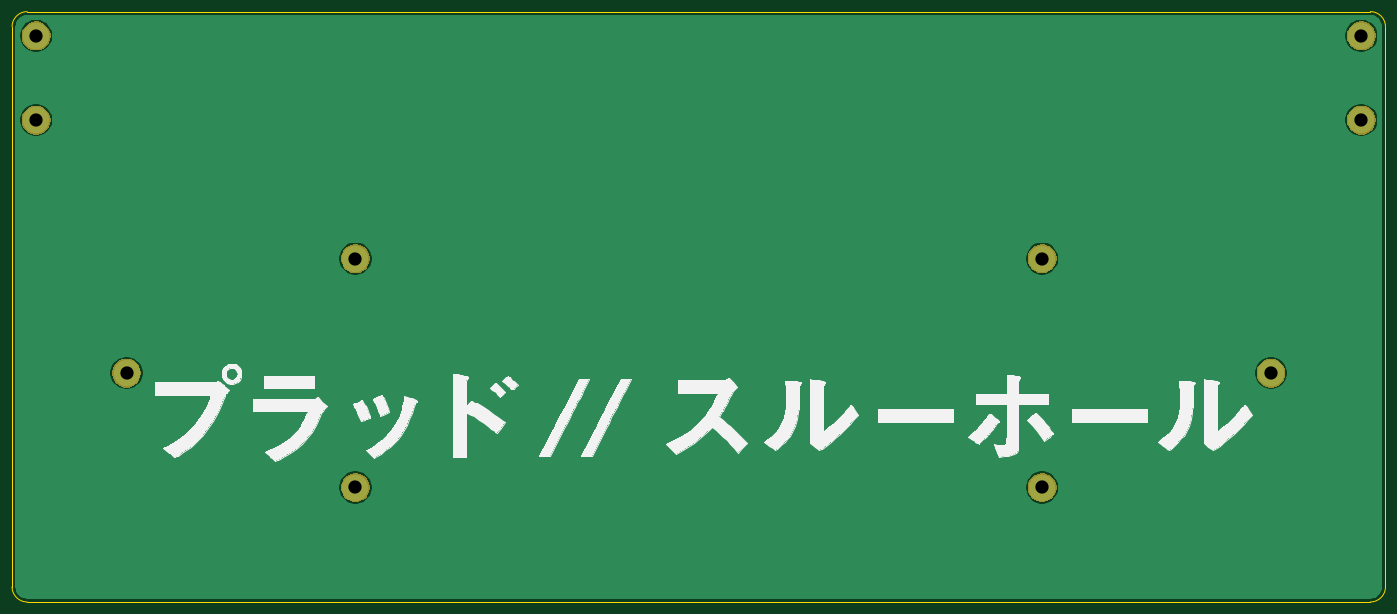
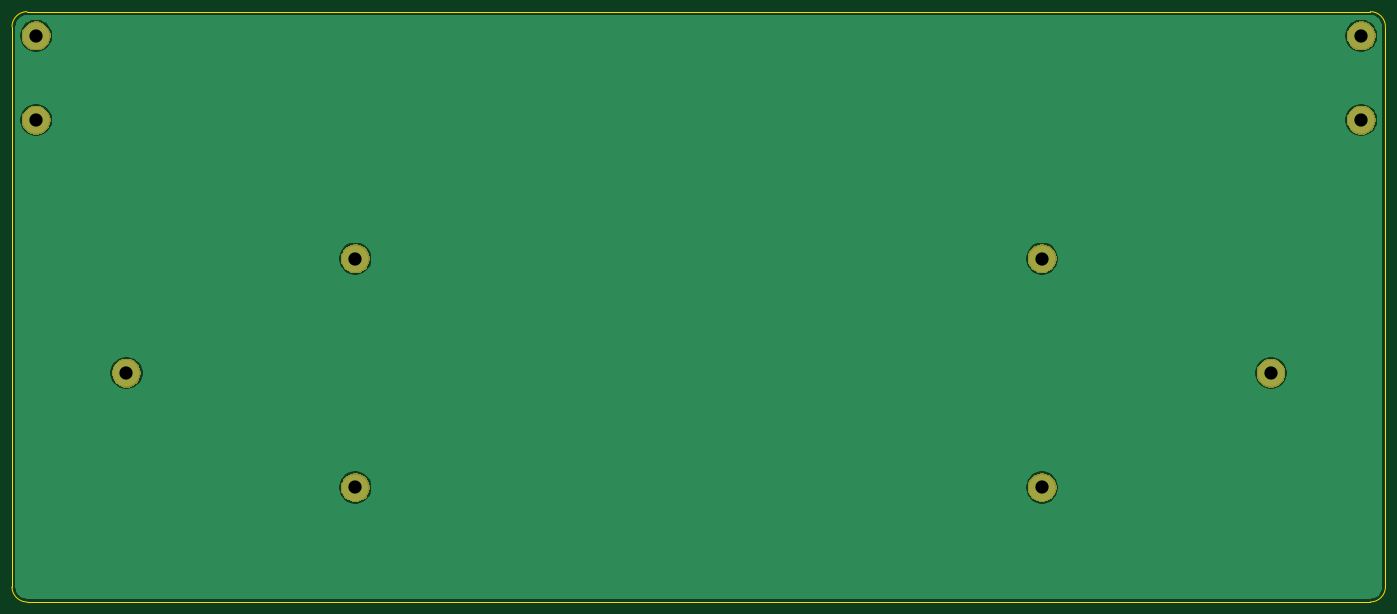
Circuit board: 8 layer files. Board 228.0 x 98.0 mm.
- bottom_copper: plaid_bottom-B_Cu.gbl (19114 bytes)
- bottom_mask: plaid_bottom-B_Mask.gbs (8648 bytes)
- bottom_silk: plaid_bottom-B_SilkS.gbo (789 bytes)
- outline: plaid_bottom-Edge_Cuts.gm1 (959 bytes)
- top_copper: plaid_bottom-F_Cu.gtl (19114 bytes)
- top_mask: plaid_bottom-F_Mask.gts (8648 bytes)
- top_silk: plaid_bottom-F_SilkS.gto (47405 bytes)
- drill: plaid_bottom.drl (432 bytes)

=== bottom_copper: plaid_bottom-B_Cu.gbl (19114 bytes, source omitted) ===
=== bottom_mask: plaid_bottom-B_Mask.gbs (8648 bytes, source omitted) ===
=== bottom_silk: plaid_bottom-B_SilkS.gbo ===
G04 #@! TF.GenerationSoftware,KiCad,Pcbnew,(5.1.5-0-10_14)*
G04 #@! TF.CreationDate,2020-04-12T19:04:30-04:00*
G04 #@! TF.ProjectId,plaid_bottom,706c6169-645f-4626-9f74-746f6d2e6b69,rev?*
G04 #@! TF.SameCoordinates,PX2faf080PY2faf080*
G04 #@! TF.FileFunction,Legend,Bot*
G04 #@! TF.FilePolarity,Positive*
%FSLAX46Y46*%
G04 Gerber Fmt 4.6, Leading zero omitted, Abs format (unit mm)*
G04 Created by KiCad (PCBNEW (5.1.5-0-10_14)) date 2020-04-12 19:04:30*
%MOMM*%
%LPD*%
G04 APERTURE LIST*
%ADD10C,4.800000*%
G04 APERTURE END LIST*
%LPC*%
D10*
X4000000Y-4000000D03*
X4000000Y-18000000D03*
X224000000Y-4000000D03*
X224000000Y-18000000D03*
X19000000Y-60000000D03*
X57000000Y-41000000D03*
X57000000Y-79000000D03*
X171000000Y-41000000D03*
X171000000Y-79000000D03*
X209000000Y-60000000D03*
M02*

=== outline: plaid_bottom-Edge_Cuts.gm1 ===
G04 #@! TF.GenerationSoftware,KiCad,Pcbnew,(5.1.5-0-10_14)*
G04 #@! TF.CreationDate,2020-04-12T19:04:30-04:00*
G04 #@! TF.ProjectId,plaid_bottom,706c6169-645f-4626-9f74-746f6d2e6b69,rev?*
G04 #@! TF.SameCoordinates,PX2faf080PY2faf080*
G04 #@! TF.FileFunction,Profile,NP*
%FSLAX46Y46*%
G04 Gerber Fmt 4.6, Leading zero omitted, Abs format (unit mm)*
G04 Created by KiCad (PCBNEW (5.1.5-0-10_14)) date 2020-04-12 19:04:30*
%MOMM*%
%LPD*%
G04 APERTURE LIST*
%ADD10C,0.150000*%
G04 APERTURE END LIST*
D10*
X2500000Y-98000000D02*
G75*
G02X0Y-95500000I0J2500000D01*
G01*
X228000000Y-95500000D02*
G75*
G02X225500000Y-98000000I-2500000J0D01*
G01*
X225500000Y0D02*
G75*
G02X228000000Y-2500000I0J-2500000D01*
G01*
X0Y-2500000D02*
G75*
G02X2500000Y0I2500000J0D01*
G01*
X0Y-95500000D02*
X0Y-2500000D01*
X225500000Y-98000000D02*
X2500000Y-98000000D01*
X228000000Y-2500000D02*
X228000000Y-95500000D01*
X194500000Y0D02*
X225500000Y0D01*
X194500000Y0D02*
X2500000Y0D01*
M02*

=== top_copper: plaid_bottom-F_Cu.gtl (19114 bytes, source omitted) ===
=== top_mask: plaid_bottom-F_Mask.gts (8648 bytes, source omitted) ===
=== top_silk: plaid_bottom-F_SilkS.gto (47405 bytes, source omitted) ===
=== drill: plaid_bottom.drl ===
M48
; DRILL file {KiCad (5.1.5-0-10_14)} date Sunday, April 12, 2020 at 07:05:43 PM
; FORMAT={-:-/ absolute / inch / decimal}
; #@! TF.CreationDate,2020-04-12T19:05:43-04:00
; #@! TF.GenerationSoftware,Kicad,Pcbnew,(5.1.5-0-10_14)
FMAT,2
INCH
T1C0.0866
%
G90
G05
T1
X8.8189Y-0.7087
X0.1575Y-0.1575
X0.1575Y-0.7087
X6.7323Y-1.6142
X6.7323Y-3.1102
X8.8189Y-0.1575
X0.748Y-2.3622
X2.2441Y-3.1102
X2.2441Y-1.6142
X8.2283Y-2.3622
T0
M30

